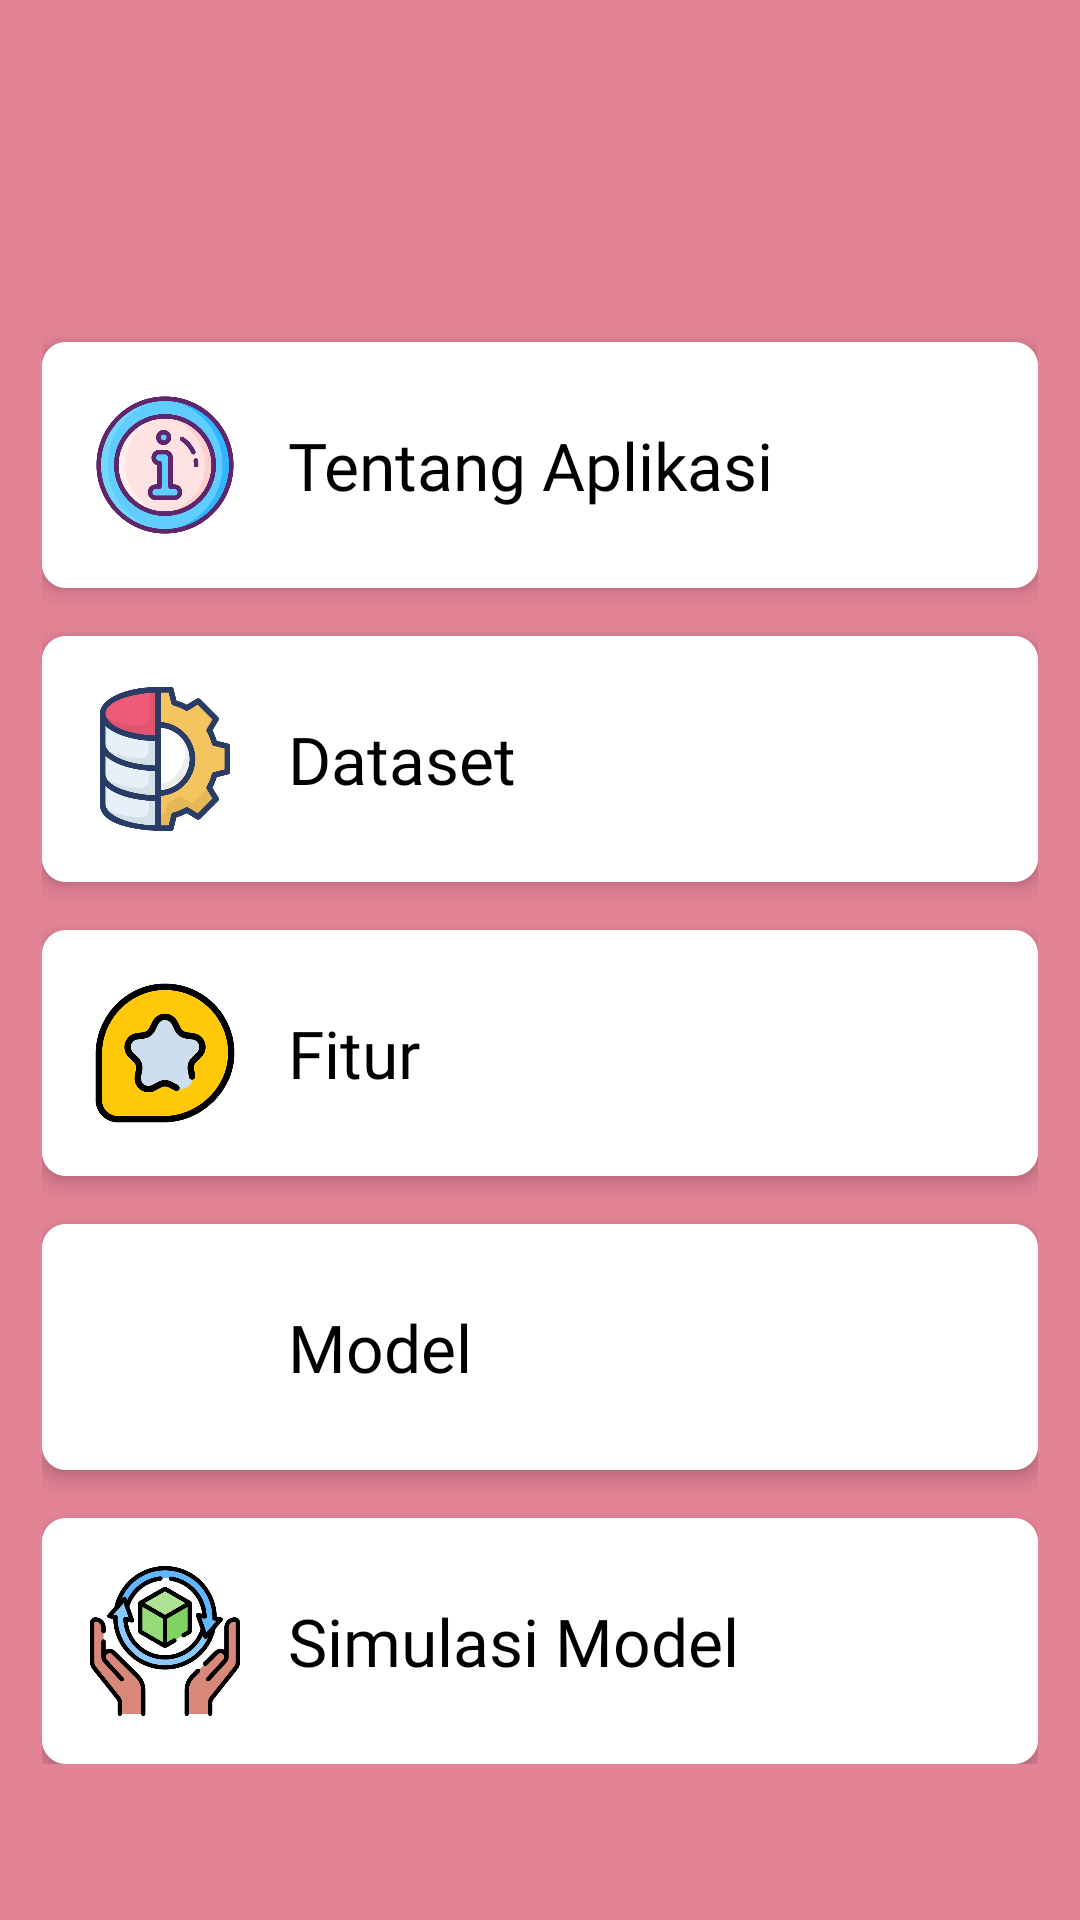

Layout XML and referenced resources for this Android screen:
<!-- AndroidManifest.xml: application theme Theme.HeartForecast -->
<!-- res/layout/activity_main.xml -->
<?xml version="1.0" encoding="utf-8"?>
<ScrollView xmlns:android="http://schemas.android.com/apk/res/android"
    xmlns:app="http://schemas.android.com/apk/res-auto"
    android:layout_width="match_parent"
    xmlns:tools="http://schemas.android.com/tools"
    android:background="@color/pink"
    android:layout_height="match_parent"
    tools:context=".MainActivity">

    <LinearLayout
        android:layout_width="match_parent"
        android:layout_height="match_parent"
        android:gravity="center"
        android:orientation="vertical"
        android:padding="14dp">



        <androidx.cardview.widget.CardView
            android:id="@+id/btnAbout"
            android:layout_width="match_parent"
            android:layout_height="wrap_content"
            android:layout_marginTop="100dp"
            android:layout_marginBottom="16dp"
            app:cardCornerRadius="8dp"
            app:cardElevation="4dp">

            <LinearLayout
                android:layout_width="match_parent"
                android:layout_height="wrap_content"
                android:background="@color/white"
                android:orientation="horizontal"
                android:padding="16dp">

                <ImageView
                    android:layout_width="50dp"
                    android:layout_height="50dp"
                    android:layout_gravity="center_vertical"
                    android:src="@drawable/about2" />

                <TextView
                    android:layout_width="0dp"
                    android:layout_height="wrap_content"
                    android:layout_gravity="center_vertical"
                    android:fontFamily="@font/montserrat"
                    android:layout_marginStart="16dp"
                    android:layout_weight="1"
                    android:text="Tentang Aplikasi"
                    android:textAppearance="@style/TextAppearance.AppCompat.Large"
                    android:textColor="@android:color/black" />

            </LinearLayout>
        </androidx.cardview.widget.CardView>

        <androidx.cardview.widget.CardView
            android:id="@+id/btnDataset"
            android:layout_width="match_parent"
            android:layout_height="wrap_content"
            android:layout_marginBottom="16dp"
            app:cardCornerRadius="8dp"
            app:cardElevation="4dp">

            <LinearLayout
                android:layout_width="match_parent"
                android:layout_height="wrap_content"
                android:background="@color/white"
                android:orientation="horizontal"
                android:padding="16dp">

                <ImageView
                    android:layout_width="50dp"
                    android:layout_height="50dp"
                    android:layout_gravity="center_vertical"
                    android:src="@drawable/dataset2" />

                <TextView
                    android:layout_width="0dp"
                    android:layout_height="wrap_content"
                    android:layout_gravity="center_vertical"
                    android:fontFamily="@font/montserrat"
                    android:layout_marginStart="16dp"
                    android:layout_weight="1"
                    android:text="Dataset"
                    android:textAppearance="@style/TextAppearance.AppCompat.Large"
                    android:textColor="@android:color/black" />

            </LinearLayout>
        </androidx.cardview.widget.CardView>

        <androidx.cardview.widget.CardView
            android:id="@+id/btnFitur"
            android:layout_width="match_parent"
            android:layout_height="wrap_content"
            android:layout_marginBottom="16dp"
            app:cardCornerRadius="8dp"
            app:cardElevation="4dp">

            <LinearLayout
                android:layout_width="match_parent"
                android:layout_height="wrap_content"
                android:background="@color/white"
                android:orientation="horizontal"
                android:padding="16dp">

                <ImageView
                    android:layout_width="50dp"
                    android:layout_height="50dp"
                    android:layout_gravity="center_vertical"
                    android:src="@drawable/fitur2" />

                <TextView
                    android:layout_width="0dp"
                    android:layout_height="wrap_content"
                    android:layout_gravity="center_vertical"
                    android:layout_marginStart="16dp"
                    android:layout_weight="1"
                    android:fontFamily="@font/montserrat"
                    android:text="Fitur"
                    android:textAppearance="@style/TextAppearance.AppCompat.Large"
                    android:textColor="@android:color/black" />

            </LinearLayout>
        </androidx.cardview.widget.CardView>

        <androidx.cardview.widget.CardView
            android:id="@+id/btnModel"
            android:layout_width="match_parent"
            android:layout_height="wrap_content"
            android:layout_marginBottom="16dp"
            app:cardCornerRadius="8dp"
            app:cardElevation="4dp">

            <LinearLayout
                android:layout_width="match_parent"
                android:layout_height="wrap_content"
                android:background="@color/white"
                android:orientation="horizontal"
                android:padding="16dp">

                <ImageView
                    android:layout_width="50dp"
                    android:layout_height="50dp"
                    android:layout_gravity="center_vertical"
                    android:src="@drawable/model2" />

                <TextView
                    android:layout_width="0dp"
                    android:layout_height="wrap_content"
                    android:layout_gravity="center_vertical"
                    android:layout_marginStart="16dp"
                    android:layout_weight="1"
                    android:fontFamily="@font/montserrat"
                    android:text="Model"
                    android:textAppearance="@style/TextAppearance.AppCompat.Large"
                    android:textColor="@android:color/black" />

            </LinearLayout>
        </androidx.cardview.widget.CardView>

        <androidx.cardview.widget.CardView
            android:id="@+id/btnSimulasi"
            android:layout_width="match_parent"
            android:layout_height="wrap_content"
            app:cardCornerRadius="8dp"
            app:cardElevation="4dp">

            <LinearLayout
                android:layout_width="match_parent"
                android:layout_height="wrap_content"
                android:background="@color/white"
                android:orientation="horizontal"
                android:padding="16dp">

                <ImageView
                    android:layout_width="50dp"
                    android:layout_height="50dp"
                    android:layout_gravity="center_vertical"
                    android:src="@drawable/simulasi_model2" />

                <TextView
                    android:layout_width="0dp"
                    android:layout_height="wrap_content"
                    android:layout_gravity="center_vertical"
                    android:layout_marginStart="16dp"
                    android:layout_weight="1"
                    android:fontFamily="@font/montserrat"
                    android:text="Simulasi Model"
                    android:textAppearance="@style/TextAppearance.AppCompat.Large"
                    android:textColor="@android:color/black" />

            </LinearLayout>
        </androidx.cardview.widget.CardView>
    </LinearLayout>
</ScrollView>
<!-- resources referenced by this layout -->
<resources>
  <color name="pink">#E38396</color>
  <color name="white">#FFFFFFFF</color>
  <!-- drawable about2: png bitmap (drawable, 54305 bytes) -->
  <!-- drawable dataset2: png bitmap (drawable, 38045 bytes) -->
  <!-- drawable fitur2: png bitmap (drawable, 31755 bytes) -->
  <!-- drawable simulasi_model2: png bitmap (drawable, 50221 bytes) -->
  <style name="Theme.HeartForecast" parent="Base.Theme.HeartForecast" />
  <style name="Base.Theme.HeartForecast" parent="Theme.Material3.DayNight.NoActionBar">
          
          
      </style>
</resources>
